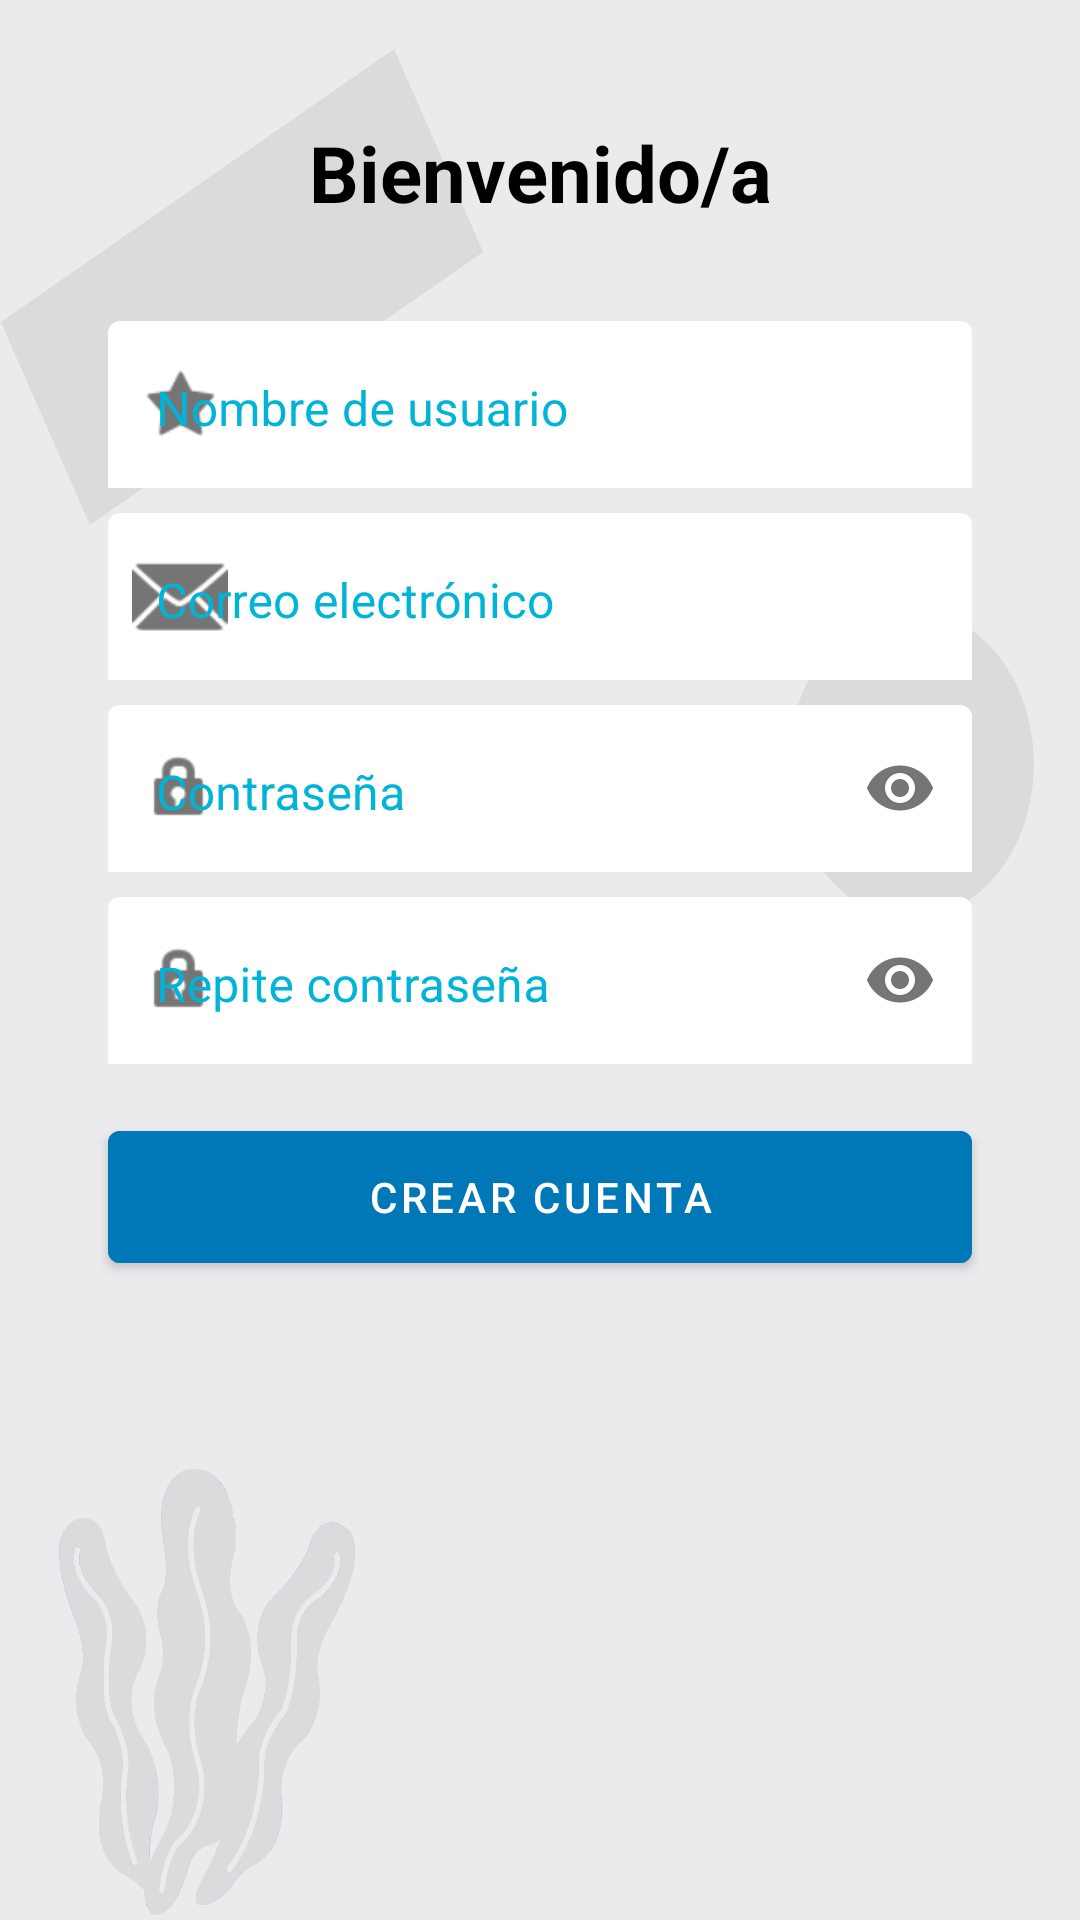

Reconstruct the res/layout file that produces this screen, plus the resources it refers to.
<!-- AndroidManifest.xml: application theme Theme.SeacondLife -->
<!-- res/layout/activity_sign_up.xml -->
<?xml version="1.0" encoding="utf-8"?>
<androidx.constraintlayout.widget.ConstraintLayout xmlns:android="http://schemas.android.com/apk/res/android"
    xmlns:app="http://schemas.android.com/apk/res-auto"
    xmlns:tools="http://schemas.android.com/tools"
    android:layout_width="match_parent"
    android:layout_height="match_parent"
    android:background="@drawable/fondolog"
    tools:context=".SignUpActivity">

    <TextView
        android:id="@+id/textSignUp"
        android:layout_width="wrap_content"
        android:layout_height="wrap_content"
        android:layout_marginTop="40dp"
        android:text="@string/bienvenido"
        android:textColor="@color/black"
        android:textSize="26sp"
        android:textStyle="bold"
        app:layout_constraintEnd_toEndOf="@id/guideline2"
        app:layout_constraintStart_toStartOf="@id/guideline1"
        app:layout_constraintTop_toTopOf="parent" />

    <com.google.android.material.textfield.TextInputLayout
        android:id="@+id/tilUsername"
        android:layout_width="0dp"
        android:layout_height="56dp"
        android:layout_marginTop="32dp"
        android:textColorHint="@color/blue"
        app:boxStrokeWidth="0dp"
        app:boxStrokeWidthFocused="0dp"
        app:layout_constraintEnd_toEndOf="@id/guideline2"
        app:layout_constraintStart_toStartOf="@id/guideline1"
        app:layout_constraintTop_toBottomOf="@id/textSignUp"
        app:startIconDrawable="@android:drawable/star_on">

        <com.google.android.material.textfield.TextInputEditText
            android:id="@+id/editUsername"
            android:layout_width="match_parent"
            android:layout_height="wrap_content"
            android:backgroundTint="@color/white"
            android:gravity="start"
            android:hint="@string/username"
            android:inputType="text"
            android:maxLines="1"
            android:textAlignment="textStart"
            android:textColor="@color/black"
            android:textColorLink="@color/black" />

    </com.google.android.material.textfield.TextInputLayout>

    <com.google.android.material.textfield.TextInputLayout
        android:id="@+id/tilEmail"
        android:layout_width="0dp"
        android:layout_height="56dp"
        android:layout_marginTop="8dp"
        android:textColorHint="@color/blue"
        app:boxStrokeWidth="0dp"
        app:boxStrokeWidthFocused="0dp"
        app:layout_constraintEnd_toEndOf="@id/guideline2"
        app:layout_constraintStart_toStartOf="@id/guideline1"
        app:layout_constraintTop_toBottomOf="@id/tilUsername"
        app:startIconDrawable="@android:drawable/ic_dialog_email">

        <com.google.android.material.textfield.TextInputEditText
            android:id="@+id/editEmail"
            android:layout_width="match_parent"
            android:layout_height="wrap_content"
            android:backgroundTint="@color/white"
            android:gravity="start"
            android:hint="@string/email"
            android:inputType="text"
            android:maxLines="1"
            android:textAlignment="textStart"
            android:textColor="@color/black"
            android:textColorLink="@color/black" />

    </com.google.android.material.textfield.TextInputLayout>

    <com.google.android.material.textfield.TextInputLayout
        android:id="@+id/tilPassword"
        android:layout_width="0dp"
        android:layout_height="56dp"
        android:layout_marginTop="8dp"
        android:textColorHint="@color/blue"
        app:boxStrokeWidth="0dp"
        app:boxStrokeWidthFocused="0dp"
        app:layout_constraintEnd_toEndOf="@id/guideline2"
        app:layout_constraintStart_toStartOf="@id/guideline1"
        app:layout_constraintTop_toBottomOf="@id/tilEmail"
        app:passwordToggleEnabled="true"
        app:startIconDrawable="@android:drawable/ic_lock_idle_lock">

        <EditText
            android:id="@+id/editSetPassword"
            android:layout_width="match_parent"
            android:layout_height="wrap_content"
            android:backgroundTint="@color/white"
            android:gravity="start"
            android:hint="@string/password"
            android:inputType="textPassword"
            android:maxLines="1"
            android:textAlignment="textStart"
            android:textColor="@color/black"
            android:textColorLink="@color/black">

        </EditText>

    </com.google.android.material.textfield.TextInputLayout>

    <com.google.android.material.textfield.TextInputLayout
        android:id="@+id/tilRepeatPassword"
        android:layout_width="0dp"
        android:layout_height="56dp"
        android:layout_marginTop="8dp"
        android:textColorHint="@color/blue"
        app:boxStrokeWidth="0dp"
        app:boxStrokeWidthFocused="0dp"
        app:layout_constraintEnd_toEndOf="@id/guideline2"
        app:layout_constraintStart_toStartOf="@id/guideline1"
        app:layout_constraintTop_toBottomOf="@id/tilPassword"
        app:passwordToggleEnabled="true"
        app:startIconDrawable="@android:drawable/ic_lock_idle_lock">

        <EditText
            android:id="@+id/editConfirmPassword"
            android:layout_width="match_parent"
            android:layout_height="wrap_content"
            android:backgroundTint="@color/white"
            android:gravity="start"
            android:hint="@string/repeat_pass"
            android:inputType="textPassword"
            android:maxLines="1"
            android:textAlignment="textStart"
            android:textColor="@color/black"
            android:textColorLink="@color/black">

        </EditText>

    </com.google.android.material.textfield.TextInputLayout>

    <Button
        android:id="@+id/buttonSignUp"
        android:layout_width="0dp"
        android:layout_height="56dp"
        android:layout_marginTop="16dp"
        android:backgroundTint="@color/darkblue"
        android:text="@string/crear_cuenta2"
        android:textColor="@color/white"
        app:layout_constraintEnd_toEndOf="@id/guideline2"
        app:layout_constraintStart_toStartOf="@id/guideline1"
        app:layout_constraintTop_toBottomOf="@id/tilRepeatPassword" />

    <androidx.constraintlayout.widget.Guideline
        android:id="@+id/guideline1"
        android:layout_width="wrap_content"
        android:layout_height="wrap_content"
        android:orientation="vertical"
        app:layout_constraintGuide_percent="0.1" />

    <androidx.constraintlayout.widget.Guideline
        android:id="@+id/guideline2"
        android:layout_width="wrap_content"
        android:layout_height="wrap_content"
        android:orientation="vertical"
        app:layout_constraintGuide_percent="0.9" />

</androidx.constraintlayout.widget.ConstraintLayout>
<!-- resources referenced by this layout -->
<resources>
  <color name="black">#FF000000</color>
  <color name="blue">#00B4D8</color>
  <color name="darkblue">#0077B6</color>
  <color name="white">#FFFFFFFF</color>
  <!-- drawable fondolog: png bitmap (drawable, 267073 bytes) -->
  <string name="bienvenido">Bienvenido/a</string>
  <string name="crear_cuenta2">CREAR CUENTA</string>
  <string name="email">Correo electrónico</string>
  <string name="password">Contraseña</string>
  <string name="repeat_pass">Repite contraseña</string>
  <string name="username">Nombre de usuario</string>
  <style name="Theme.SeacondLife" parent="Theme.MaterialComponents.Light.NoActionBar">
          
          <item name="colorPrimary">@color/blue</item>
          <item name="colorPrimaryVariant">@color/darkblue</item>
          <item name="colorOnPrimary">@color/white</item>
          
          <item name="colorSecondary">@color/lightblue</item>
          <item name="colorSecondaryVariant">@color/navy</item>
          <item name="colorOnSecondary">@color/black</item>
          
          <item name="android:statusBarColor">?attr/colorPrimaryVariant</item>
          
          <item name="windowNoTitle">true</item>
      </style>
  <color name="lightblue">#90E0EF</color>
  <color name="navy">#002f78</color>
</resources>
